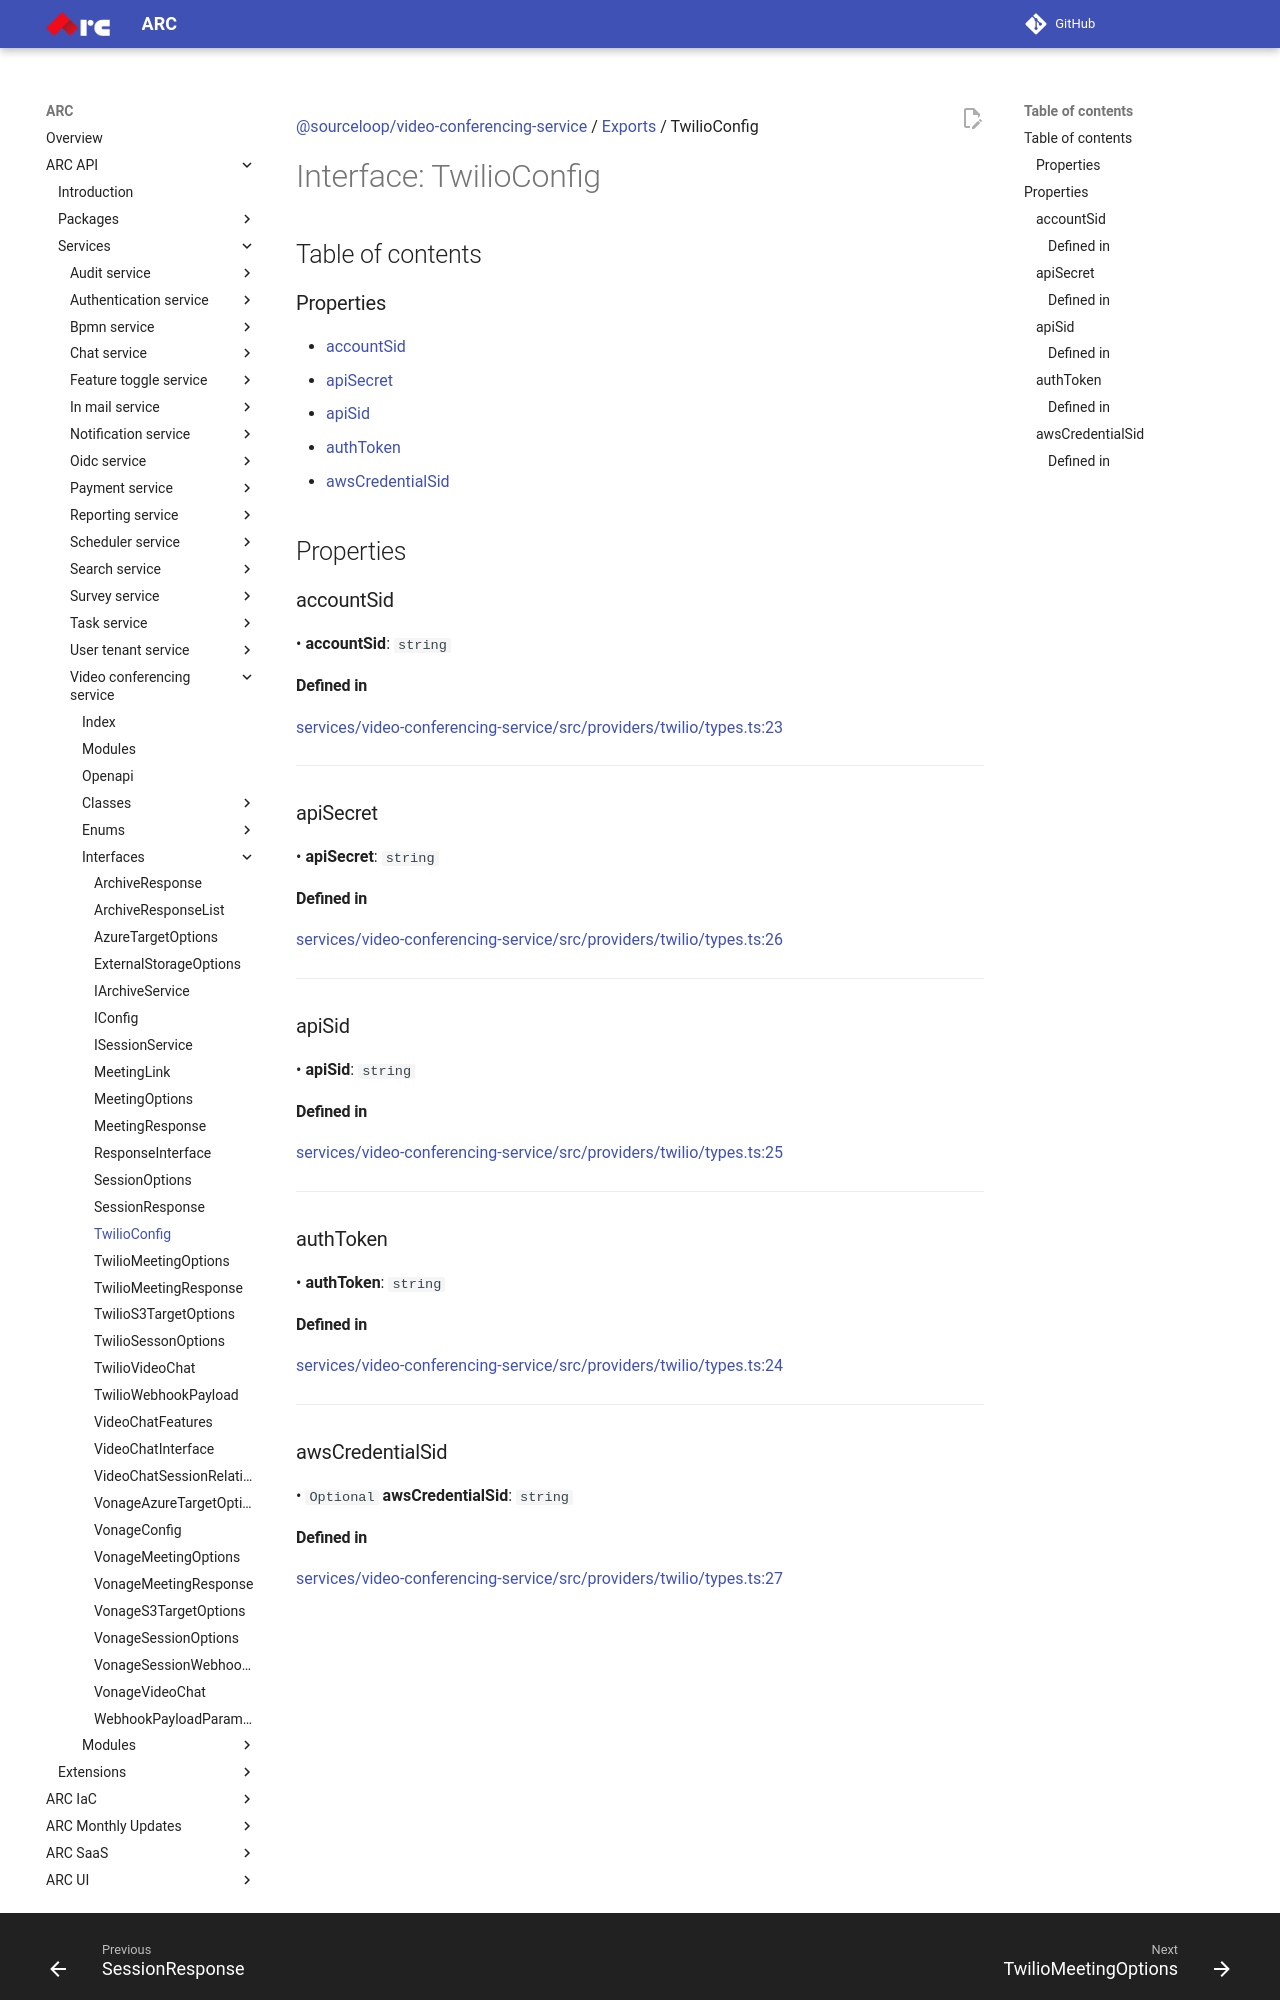

repository: sourcefuse/arc-docs · page: arc-api-docs/services/video-conferencing-service/interfaces/TwilioConfig/index.html · generator: mkdocs

[@sourceloop/video-conferencing-service](../README.md) / [Exports](../modules.md) / TwilioConfig

# Interface: TwilioConfig

## Table of contents

### Properties

- [accountSid](TwilioConfig.md#accountsid)
- [apiSecret](TwilioConfig.md#apisecret)
- [apiSid](TwilioConfig.md#apisid)
- [authToken](TwilioConfig.md#authtoken)
- [awsCredentialSid](TwilioConfig.md#awscredentialsid)

## Properties

### accountSid

• **accountSid**: `string`

#### Defined in

[services/video-conferencing-service/src/providers/twilio/types.ts:23](https://github.com/sourcefuse/loopback4-microservice-catalog/blob/eb9d4d57/services/video-conferencing-service/src/providers/twilio/types.ts#L23)

___

### apiSecret

• **apiSecret**: `string`

#### Defined in

[services/video-conferencing-service/src/providers/twilio/types.ts:26](https://github.com/sourcefuse/loopback4-microservice-catalog/blob/eb9d4d57/services/video-conferencing-service/src/providers/twilio/types.ts#L26)

___

### apiSid

• **apiSid**: `string`

#### Defined in

[services/video-conferencing-service/src/providers/twilio/types.ts:25](https://github.com/sourcefuse/loopback4-microservice-catalog/blob/eb9d4d57/services/video-conferencing-service/src/providers/twilio/types.ts#L25)

___

### authToken

• **authToken**: `string`

#### Defined in

[services/video-conferencing-service/src/providers/twilio/types.ts:24](https://github.com/sourcefuse/loopback4-microservice-catalog/blob/eb9d4d57/services/video-conferencing-service/src/providers/twilio/types.ts#L24)

___

### awsCredentialSid

• `Optional` **awsCredentialSid**: `string`
